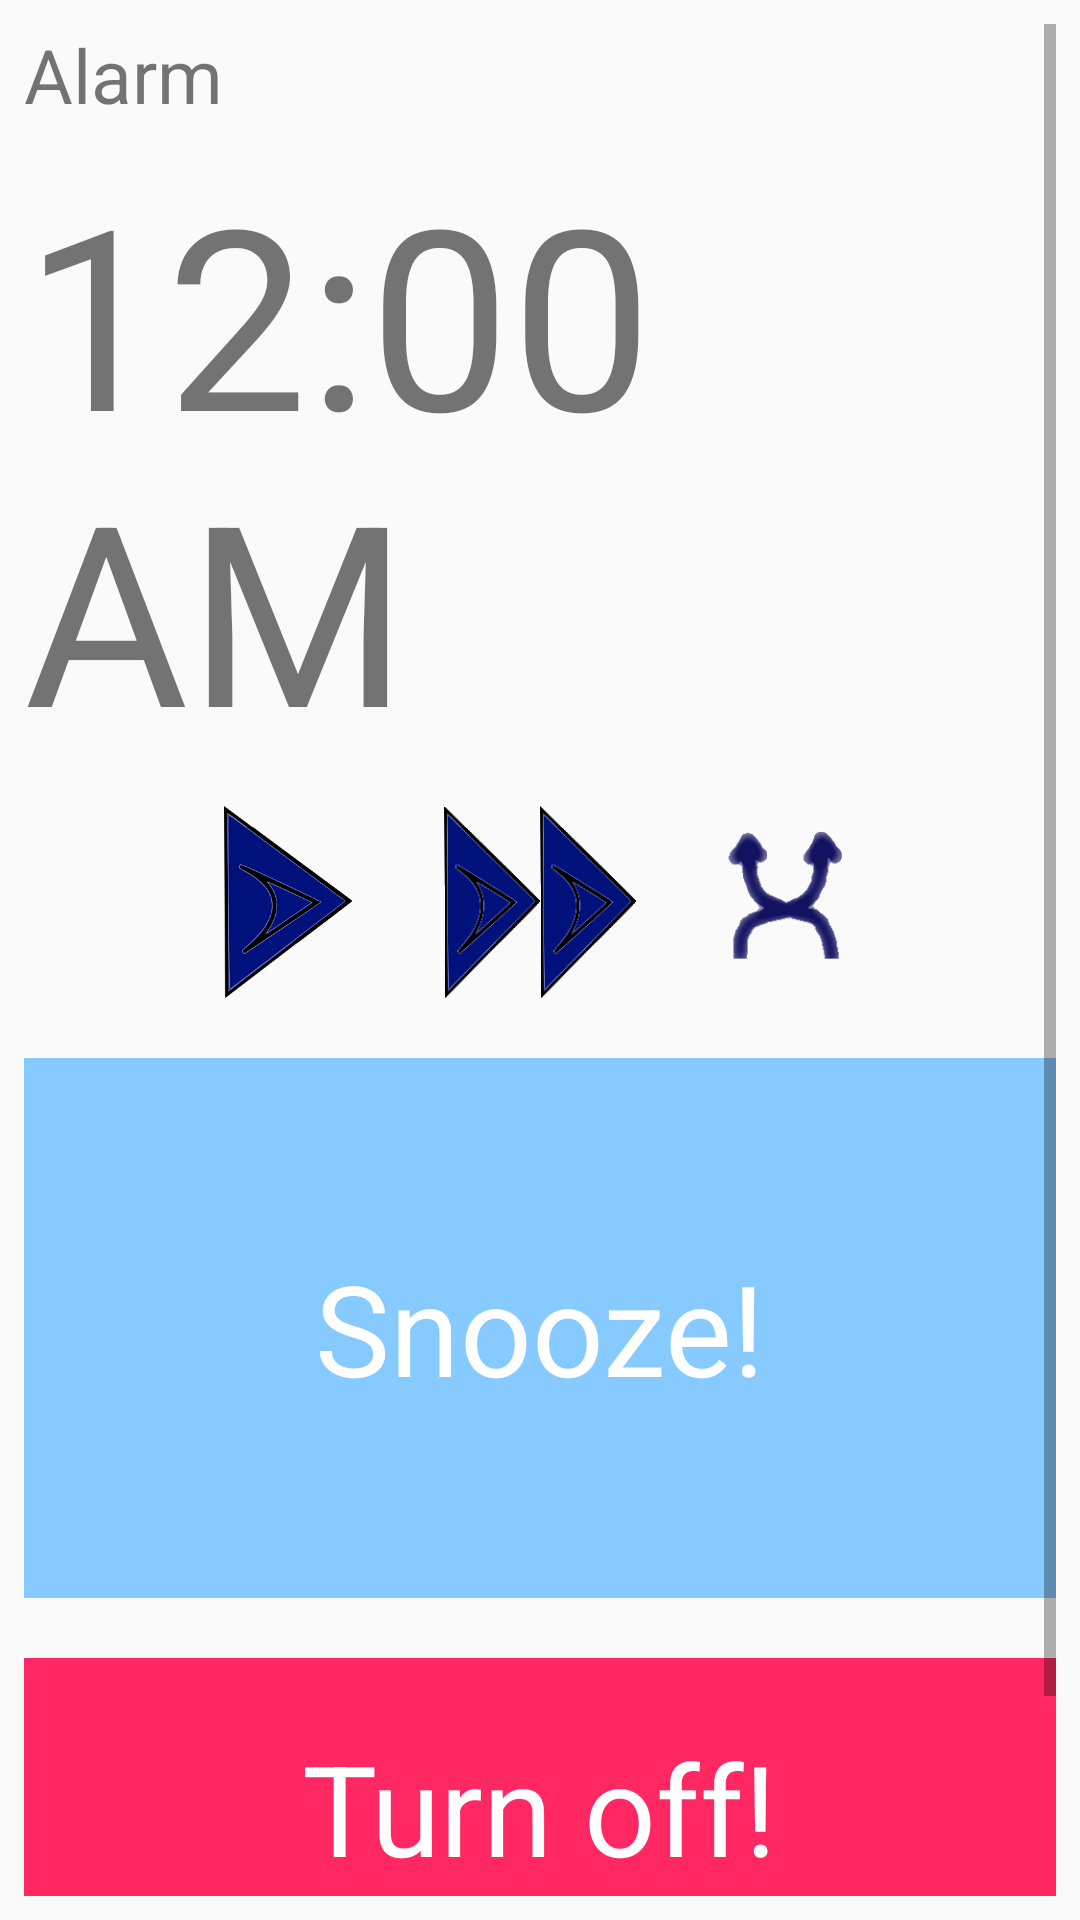

Write the Android layout XML for this screen, with the resource values it uses.
<!-- AndroidManifest.xml: application theme Theme.AppCompat.Light.NoActionBar -->
<!-- res/layout/fragment_choose_main.xml -->
<ScrollView xmlns:android="http://schemas.android.com/apk/res/android"
    xmlns:tools="http://schemas.android.com/tools"
    android:layout_width="match_parent"
    android:layout_height="match_parent"
    tools:context="com.example.ala.musicalarm.ChooseDateFragment"

    android:paddingBottom="@dimen/activity_horizontal_margin"
    android:paddingLeft="@dimen/activity_vertical_margin"
    android:paddingRight="@dimen/activity_vertical_margin"
    android:paddingTop="@dimen/activity_horizontal_margin"
    android:layout_weight="8"

    >

    <LinearLayout
       android:orientation="vertical"
        android:layout_width="match_parent"
        android:layout_height="wrap_content"
        android:weightSum="10"
      >

    <TextView
     android:id="@+id/mainTitle"
     android:layout_width="match_parent"
     android:layout_height="wrap_content"

     android:text="@string/Menu_Home"
        android:minHeight="@dimen/standard_text_minHeight"
     android:textSize="@dimen/text_size"
        android:layout_weight="1"
     />

        <DigitalClock
            android:layout_width="match_parent"
            android:layout_height="wrap_content"
            android:id="@+id/digitalClock"
            android:textSize="@dimen/text_size_huge"
            android:minHeight="100dp"
            android:layout_gravity="center_horizontal"
            android:layout_weight="3"
            />

        <LinearLayout
            android:orientation="horizontal"
            android:layout_width="wrap_content"
            android:layout_height="wrap_content"
            android:layout_gravity="center"
            android:weightSum="4"

            >

            <ImageButton
                android:id="@+id/playButton"
                android:layout_width="@dimen/standard_icon_size"
                android:layout_height="@dimen/standard_icon_size"
                android:src="@drawable/play_selector"
                android:onClick="playPauseButton"
                android:scaleType="fitCenter"
                android:background="@color/inv"
                android:layout_margin="10dp"
                android:layout_weight="1"
                />

            <ImageButton
                android:id="@+id/nextButton"
                android:layout_width="@dimen/standard_icon_size"
                android:layout_height="@dimen/standard_icon_size"
                android:src="@drawable/next_selector"
                android:onClick="nextButton"
                android:scaleType="fitCenter"
                android:background="@color/inv"
                android:layout_margin="10dp"
                android:layout_weight="1"/>

            <ImageButton
                android:id="@+id/shuffleButton"
                android:layout_width="@dimen/standard_icon_size"
                android:layout_height="@dimen/standard_icon_size"
                android:src="@drawable/random_selector"
                android:scaleType="fitCenter"
                android:background="@color/inv"
                android:onClick="playRandomButton"
                android:layout_margin="10dp"
                android:adjustViewBounds="false"
                android:layout_weight="1"

                />


        </LinearLayout>



        <FrameLayout
            android:layout_width="match_parent"
            android:layout_height="10dp"/>

        <FrameLayout
            android:layout_width="match_parent"
            android:layout_height="180dp"
            android:background="@color/colorMenu"
            android:onClick="snoozeButton"
            android:id="@+id/snoozeButton"
            >
            <TextView
                android:layout_width="wrap_content"
                android:layout_height="wrap_content"
                android:textAppearance="?android:attr/textAppearanceLarge"
                android:text="@string/Sleep"
                android:id="@+id/Snooze"
                android:textSize="@dimen/text_size_big"
                android:layout_gravity="center"
                android:textColor="@color/text_white"


                />
        </FrameLayout>

        <FrameLayout
            android:layout_width="match_parent"
            android:layout_height="20dp"/>
        <FrameLayout
            android:layout_width="match_parent"
            android:layout_height="100dp"
            android:background="@color/warning"
            android:onClick="exitButton"

            >
            <TextView
                android:layout_width="wrap_content"
                android:layout_height="wrap_content"
                android:textAppearance="?android:attr/textAppearanceLarge"
                android:text="@string/Turn_off"
                android:id="@+id/turnOff"
                android:textSize="@dimen/text_size_big"
                android:layout_gravity="center"
                android:textColor="@color/text_white"
                />
        </FrameLayout>


        <FrameLayout
            android:layout_width="match_parent"
            android:layout_height="@dimen/standard_icon_size"/>



    </LinearLayout>
    </ScrollView>
<!-- resources referenced by this layout -->
<resources>
  <color name="colorMenu">#87caff</color>
  <color name="inv">#0fff</color>
  <color name="text_white">#fff</color>
  <color name="warning">#ff2862</color>
  <dimen name="activity_horizontal_margin">8dp</dimen>
  <dimen name="activity_vertical_margin">8dp</dimen>
  <dimen name="standard_icon_size">64dp</dimen>
  <dimen name="standard_text_minHeight">40dp</dimen>
  <dimen name="text_size">25sp</dimen>
  <dimen name="text_size_big">42sp</dimen>
  <dimen name="text_size_huge">84sp</dimen>
  <!-- drawable next_selector (drawable) -->
  <?xml version="1.0" encoding="utf-8"?>
  <selector xmlns:android="http://schemas.android.com/apk/res/android">
      <item android:state_pressed="true"
          android:drawable="@drawable/next_hover" /> 
      <item android:drawable="@drawable/next" /> 
  
  
  
  
  </selector>
  <!-- drawable play_selector (drawable) -->
  <?xml version="1.0" encoding="utf-8"?>
  <selector xmlns:android="http://schemas.android.com/apk/res/android">
      <item android:state_pressed="true"
          android:drawable="@drawable/play_hover" /> 
          <item android:drawable="@drawable/play_normal" /> 
  
  </selector>
  <!-- drawable random_selector (drawable) -->
  <?xml version="1.0" encoding="utf-8"?>
  <selector xmlns:android="http://schemas.android.com/apk/res/android">
      <item android:state_pressed="true"
          android:drawable="@drawable/random_hover" /> 
          <item android:drawable="@drawable/random_normal" /> 
  
  </selector>
  <string name="Menu_Home">Alarm</string>
  <string name="Sleep">Snooze!</string>
  <string name="Turn_off">Turn off!</string>
  <!-- drawable next_hover: png bitmap (drawable, 5988 bytes) -->
  <!-- drawable next: png bitmap (drawable, 4579 bytes) -->
  <!-- drawable play_hover: png bitmap (drawable, 30152 bytes) -->
  <!-- drawable play_normal: png bitmap (drawable, 19940 bytes) -->
  <!-- drawable random_hover: png bitmap (drawable, 6092 bytes) -->
  <!-- drawable random_normal: png bitmap (drawable, 4922 bytes) -->
</resources>
